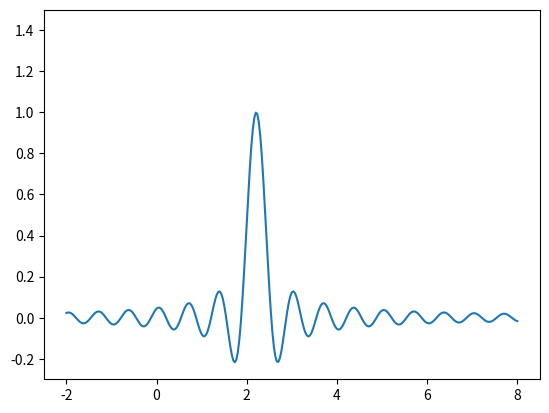

The matplotlib source for this figure: (Note: this script raises an exception after producing the figure.)
def annot_max(x, y, ax=None):
    maxIxVal = np.argmax(y)
    zeroBasedIx = np.argwhere(y.index == maxIxVal).flatten()[0]
    xmax = x[zeroBasedIx]
    ymax = y.max()
    text = "k={:d}, measure={:.3f}".format(xmax, ymax)
    if not ax:
        ax = plt.gca()
    bbox_props = dict(boxstyle="round,pad=0.3", fc="w", ec="k", lw=0.72)
    arrowprops = dict(arrowstyle="-", connectionstyle="arc3,rad=0.1")
    kw = dict(xycoords='data', textcoords="axes fraction",
              arrowprops=arrowprops, bbox=bbox_props, ha="right", va="top")
    ax.annotate(text, xy=(xmax, ymax), xytext=(0.94, 0.90), **kw)


def annot_min(x, y, ax=None):
    minIxVal = np.argmin(y)
    zeroBasedIx = np.argwhere(y.index == minIxVal).flatten()[0]
    xmin = x[zeroBasedIx]
    ymin = y.min()
    text = "k={:d}, measure={:.3f}".format(xmin, ymin)
    if not ax:
        ax = plt.gca()
    bbox_props = dict(boxstyle="round,pad=0.3", fc="w", ec="k", lw=0.72)
    arrowprops = dict(arrowstyle="-", connectionstyle="arc3,rad=0.1")
    kw = dict(xycoords='data', textcoords="axes fraction",
              arrowprops=arrowprops, bbox=bbox_props, ha="right", va="top")
    ax.annotate(text, xy=(xmin, ymin), xytext=(0.94, 0.90), **kw)


import matplotlib.pyplot as plt
import numpy as np

x = np.linspace(-2, 8, num=301)
y = np.sinc((x - 2.21) * 3)

fig, ax = plt.subplots()
ax.plot(x, y)
ax.set_ylim(-0.3, 1.5)
annot_max(x, y)


plt.show()
